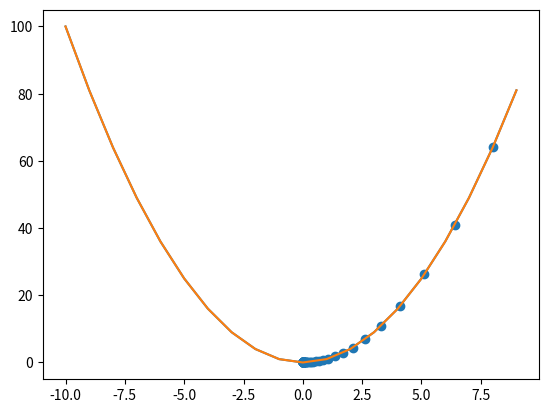

Generate this figure with matplotlib:
import numpy as np
import matplotlib.pyplot as plt

x = np.arange(-10, 10, 1)
fx = x ** 2

plt.plot(x, fx)
plt.show()

x_new = 10
derivative = []
y = []
learng_rate= 0.1
for i in range(100):
	old_value = x_new
	derivative.append(old_value - learng_rate * 2 * 
	old_value)
	x_new = old_value - learng_rate *2* old_value
	y.append(x_new ** 2)
plt.plot(x, fx)
plt.scatter(derivative, y)
plt.show()